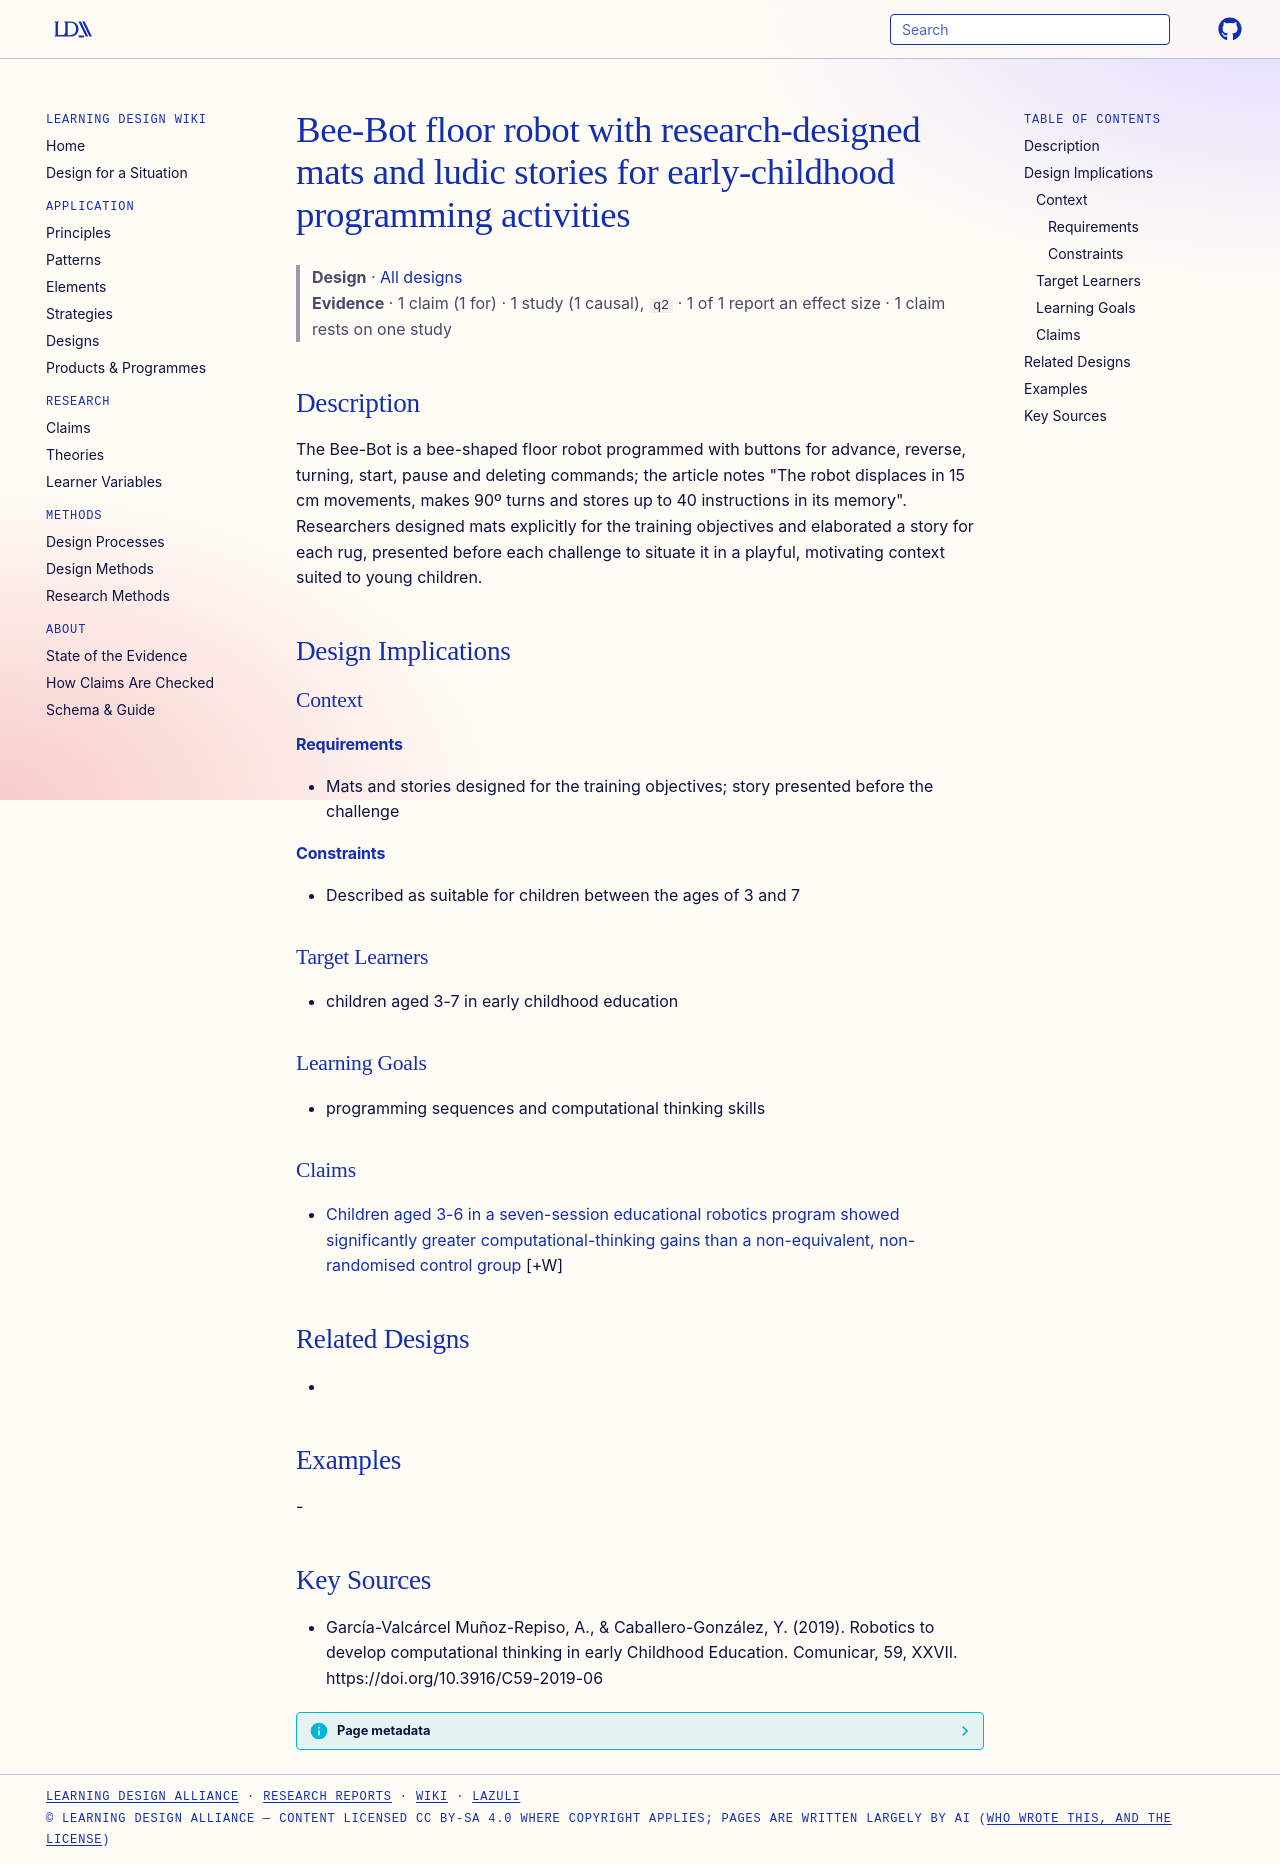

repository: Learning-Design-Alliance/learning-wiki · page: designs/bee-bot-mats-stories-element/index.html · generator: mkdocs

---
type: design
id: bee-bot-mats-stories-element
title: Bee-Bot floor robot with research-designed mats and ludic stories for early-childhood programming activities
description: "The Bee-Bot is a bee-shaped floor robot programmed with buttons for advance, reverse, turning, start, pause and deleting commands; the article notes \"The robot displaces in 15 cm movements, makes 90º turns and stores..."
status: review
generated:
  by: "process:settle-candidates"
  at: 2026-11-02
sources:
  - id: garcía-valcárcel-muñoz-repiso-2019
    resource: "https://doi.org/10.3916/C59-2019-06"
    title: "García-Valcárcel Muñoz-Repiso, A., & Caballero-González, Y. (2019). Robotics to develop computational thinking in early Childhood Education. Comunicar, 59, XXVII. https://doi.org/10.3916/C59-2019-06"
    author: "García-Valcárcel Muñoz-Repiso, A., & Caballero-González, Y"
---

# Bee-Bot floor robot with research-designed mats and ludic stories for early-childhood programming activities

> **Design** · [All designs](index.md)
> **Evidence** · 1 claim (1 for) · 1 study (1 causal), `q2` · 1 of 1 report an effect size · 1 claim rests on one study

## Description
The Bee-Bot is a bee-shaped floor robot programmed with buttons for advance, reverse, turning, start, pause and deleting commands; the article notes "The robot displaces in 15 cm movements, makes 90º turns and stores up to 40 instructions in its memory". Researchers designed mats explicitly for the training objectives and elaborated a story for each rug, presented before each challenge to situate it in a playful, motivating context suited to young children.

## Design Implications

### Context
#### Requirements
- Mats and stories designed for the training objectives; story presented before the challenge
#### Constraints
- Described as suitable for children between the ages of 3 and 7

### Target Learners
- children aged 3-7 in early childhood education

### Learning Goals
- programming sequences and computational thinking skills

### Claims
- [Children aged 3-6 in a seven-session educational robotics program showed significantly greater computational-thinking gains than a non-equivalent, non-randomised control group](../claims/robotics-program-greater-ct-gains-early-childhood.md) [+W]

## Related Designs
- 

## Examples
-

## Key Sources
- García-Valcárcel Muñoz-Repiso, A., & Caballero-González, Y. (2019). Robotics to develop computational thinking in early Childhood Education. Comunicar, 59, XXVII. https://doi.org/10.3916/C59-2019-06
